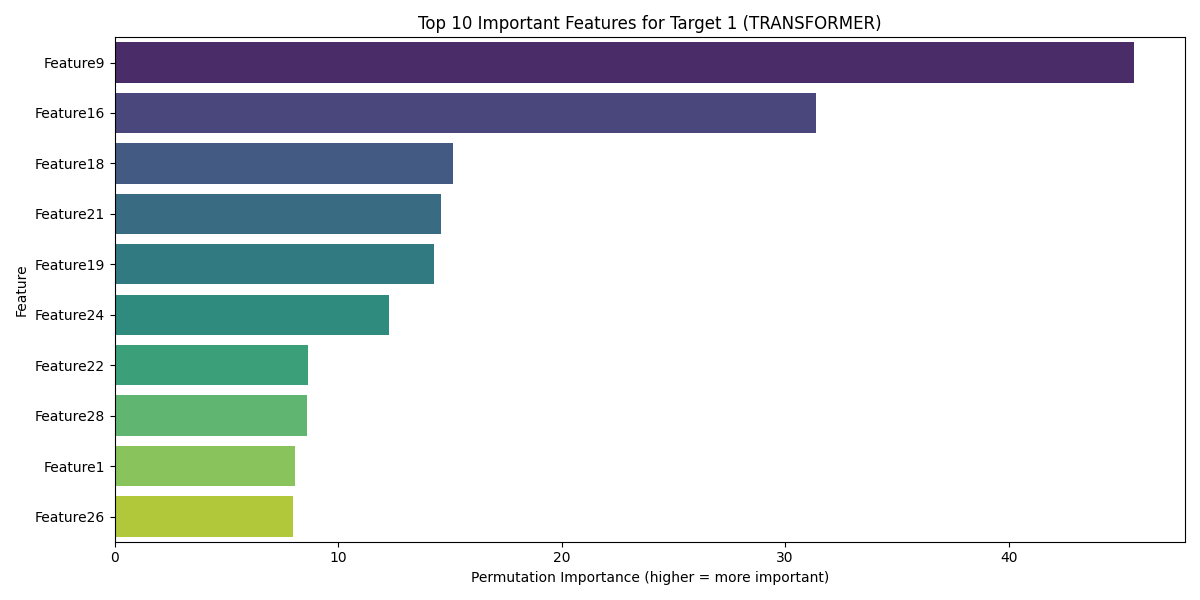

The table this chart was drawn from, first rows:
Feature, Importance
Feature9, 45.61
Feature16, 31.4
Feature18, 15.12
Feature21, 14.6
Feature19, 14.29
Feature24, 12.29
Feature22, 8.658
Feature28, 8.608
Feature1, 8.079
Feature26, 7.997
Feature4, 5.326
Feature10, 4.389
Feature17, 3.552
Feature15, 2.989
Feature6, 1.271
Feature23, 1.075
Feature2, 0.8617
Feature11, 0.5921
Feature27, -1.032
Feature7, -1.477
Feature5, -1.96
Feature13, -2.347
Feature25, -2.778
Feature20, -3.146
Feature3, -4.513
Feature12, -4.979
Feature14, -6.462
Feature8, -11.18
